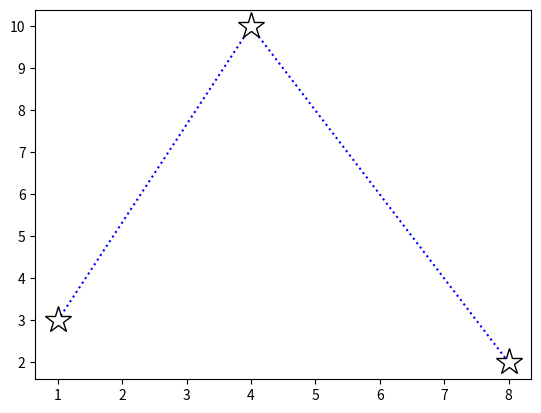

Reproduce this figure in Python.
import matplotlib.pyplot as plt
#trae el submódulo pyplot de matplotlib que es donde está la mayoría de las cosas y le pone un apodo
import numpy as np
#es una librería que da soporte para crear vectores, matrices y matemáticas de alto nivel


#una línea desde la posición (0,0) hasta la posición (8,10)
xpoints = np.array([1,4,8]) #un arreglo que contiene las x
ypoints = np.array([3,10,2]) #lo mismo de arriba pero con las y

'''
Con lo de arriba solamente creamos una línea uniendo dos puntos, pero podemos hacer más líneas
mediante la creación de varios puntos, por ejemplo:
xpoints = np.array([1, 2, 6, 8])
ypoints = np.array([3, 8, 1, 10])
'''

'''
Otra notación para esto, es que podemos crear solamente un arreglo con las y (ypoints), al hacer esto
las x tomarán automáticametne valores de 1, 2, 3, 4...
'''


'''
el plot dibuja puntos en un diagrama, de forma predeterminada, pero esto se puede quitar con
plt.plot(xpoints, ypoints, 'o') agregando la o.

Otra cosa que podemos añadir es el argumento "marker". Este bichito nos cambia la imagen o la
presentación de los puntos de la gráfica, por ejemplo:
plt.plot(xpoints, ypoints, marker = '*') también sirve con 'o', ',', 'x' y muchos más.

También hay un argumento "fmt" que consta del marker|line|color, por lo que mediante este es posible
modificar el la línea que une los puntos. Para las líneas se puede con : -- ._ - _.
Para los colores está r (red), g (green), b (blue), c (cyan), m (magenta), y (yellow), k (black), w (white).

Se puede modificar el tamaño del marcador con el argumento "markersize (ms)". Adicional a esto, se le
pueden modificar el color del borde de los marcadores con "markeredgecolor (mec)". Además, es posible
cambiar el color dentro de los bordes de los marcadores con "markerfacecolor (mfc)"

Cabe aclarar que los colores presentados son atajos, ya que también recibe colores hexadecimales y algunas
palabras como 'hotpink'.
'''
plt.plot(xpoints, ypoints, "*:b", ms = 20, mec = 'k', mfc = 'w')
plt.show()

#creación (plot) y dibujo (show)